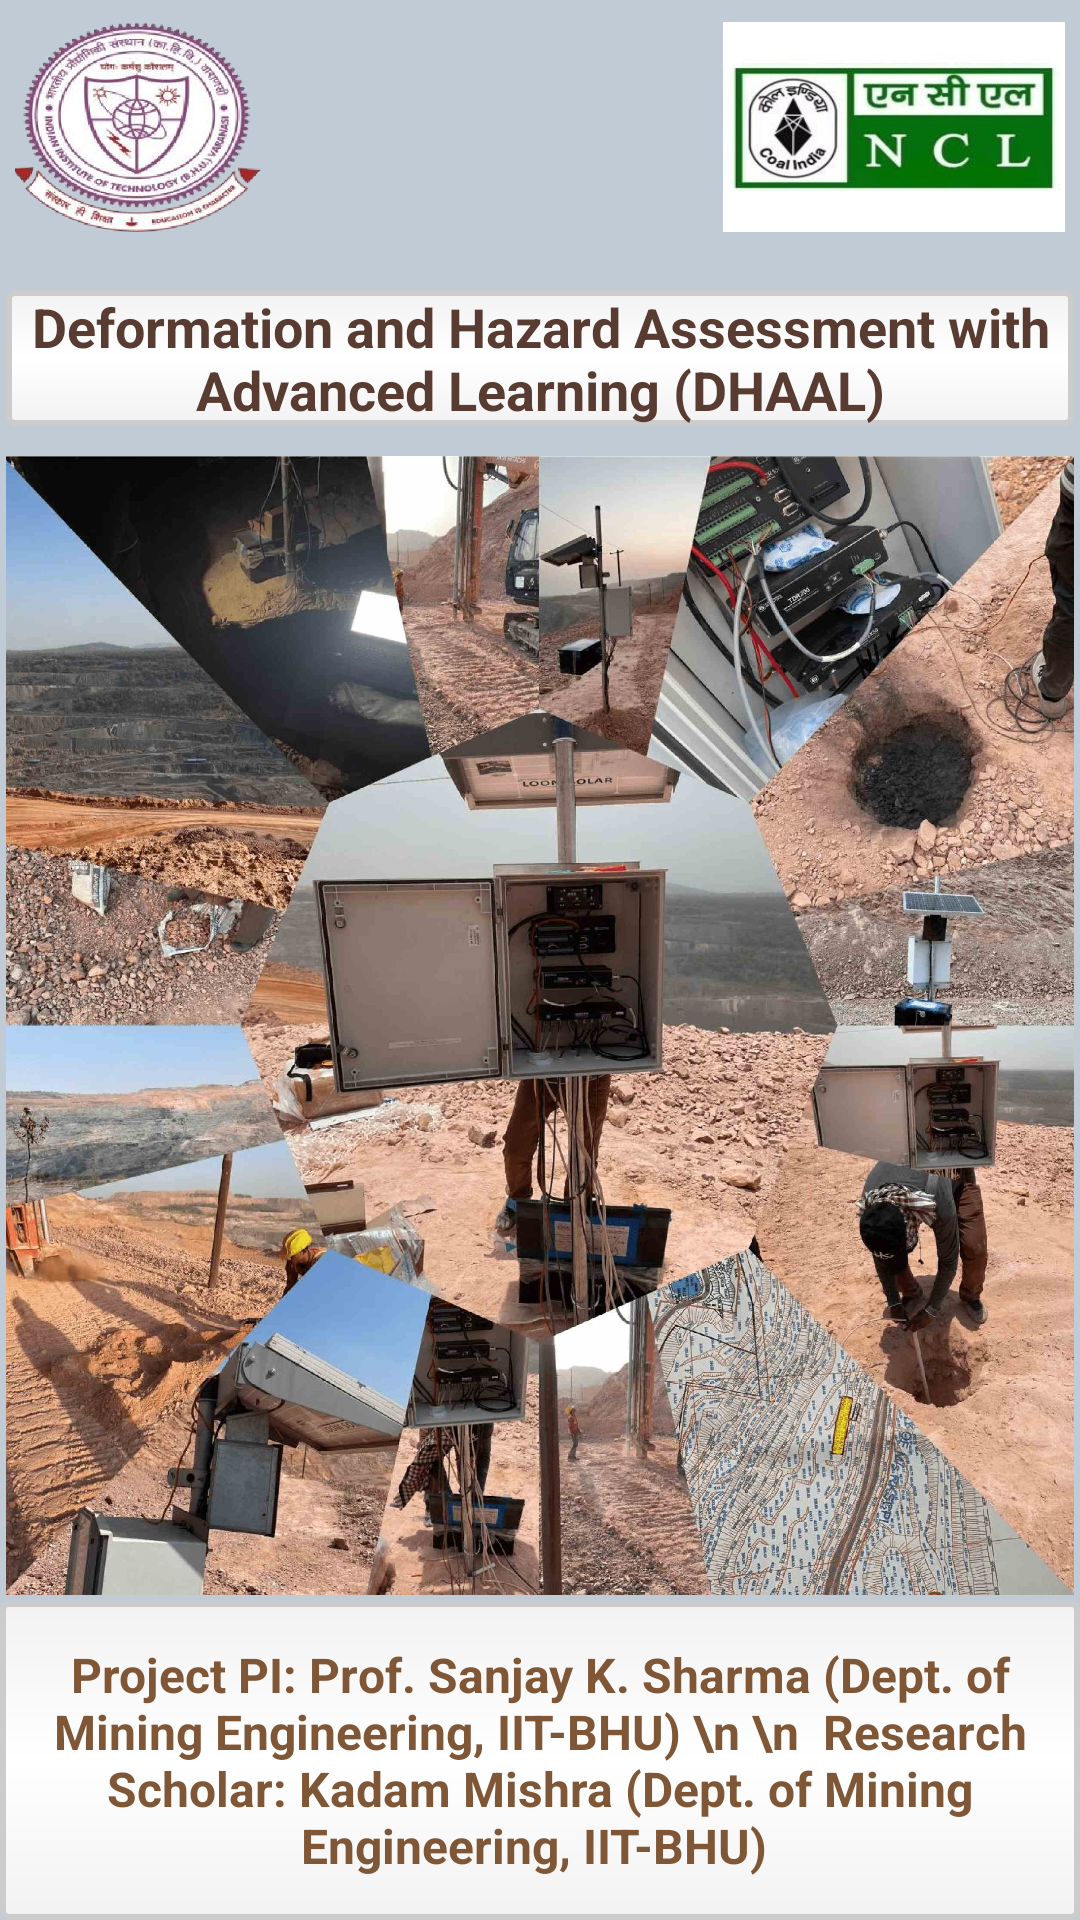

Write the Android layout XML for this screen, with the resource values it uses.
<!-- AndroidManifest.xml: application theme Theme.Mining -->
<!-- res/layout/activity_splash_screen.xml -->
<?xml version="1.0" encoding="utf-8"?>
<LinearLayout
    xmlns:android="http://schemas.android.com/apk/res/android"
    android:id="@+id/rightLayout"
    android:layout_width="match_parent"
    android:layout_height="match_parent"
    android:orientation="vertical"
    android:background="#c1cbd5"
    android:weightSum="3">

    

    <LinearLayout
        android:id="@+id/lay1"
        android:layout_width="match_parent"
        android:layout_height="0dp"
        android:layout_weight="0.4"
        android:gravity="right|center_vertical|center_horizontal"
        android:orientation="horizontal">


        <LinearLayout
            android:layout_width="50dp"
            android:layout_height="70dp"
            android:layout_gravity="left|center_horizontal|center_vertical"
            android:layout_margin="5dp"
            android:layout_weight="1"
            android:background="@drawable/bhu">

        </LinearLayout>

        <LinearLayout
            android:layout_width="70dp"
            android:layout_height="70dp"
            android:layout_weight="2"
            android:gravity="left|center_horizontal|center_vertical"
            android:layout_margin="5dp">



        </LinearLayout>
        <LinearLayout
            android:layout_width="50dp"
            android:layout_height="70dp"
            android:layout_margin="5dp"
            android:layout_weight="2"
            android:background="@drawable/ncl">

        </LinearLayout>



    </LinearLayout>

    <LinearLayout
        android:id="@+id/laydetails"
        android:layout_width="fill_parent"
        android:layout_height="0dip"
        android:gravity="center_vertical|center_horizontal|center"
        android:orientation="vertical"
        android:layout_margin="2dp"

        android:layout_weight="2.1" >


        <TextView
            android:layout_width="match_parent"
            android:layout_height="wrap_content"
            android:textStyle="bold"
            android:gravity="center"
            android:layout_marginTop="10dp"
            android:layout_marginBottom="10dp"
            android:background="@drawable/customborder_dialog"
            android:text="Deformation and Hazard Assessment with Advanced Learning (DHAAL)"
            android:textColor="#583b31"
            android:textSize="18sp" />

        <ImageView
            android:layout_width="match_parent"
            android:layout_height="wrap_content"
            android:background="@drawable/backk"
            >

        </ImageView>



    </LinearLayout>


    
    <LinearLayout
        android:id="@+id/lay3"
        android:layout_width="fill_parent"
        android:layout_height="0dip"
        android:layout_weight="0.5"
        android:orientation="vertical"
        android:background="@drawable/customborder_dialog"
        android:gravity="top|center_horizontal|center_vertical"
        >


        <TextView
            android:layout_width="match_parent"
            android:layout_height="match_parent"
            android:gravity="center"
            android:text="Project PI: Prof. Sanjay K. Sharma (Dept. of Mining Engineering, IIT-BHU) \n \n  Research Scholar: Kadam Mishra (Dept. of Mining Engineering, IIT-BHU) "
            android:textStyle="bold"
            android:textColor="#7f5737"
            android:textSize="16sp" />


    </LinearLayout>

</LinearLayout>
<!-- resources referenced by this layout -->
<resources>
  <!-- drawable backk: jpg bitmap (drawable, 523468 bytes) -->
  <!-- drawable bhu: png bitmap (drawable, 86114 bytes) -->
  <!-- drawable customborder_dialog (drawable) -->
  <?xml version="1.0" encoding="UTF-8"?>
  <shape xmlns:android="http://schemas.android.com/apk/res/android" android:shape="rectangle">
      <corners android:radius="2dp"/>
  
      <stroke android:width="2dp" android:color="#CCCCCC"/>
      <gradient
          android:startColor="#F2F2F2"
          android:centerColor="#FFFFFF"
          android:endColor="#F2F2F2"
          android:angle="90"/>
  
  </shape>
  <!-- drawable ncl: jpg bitmap (drawable, 13856 bytes) -->
  <style name="Theme.Mining" parent="Theme.MaterialComponents.DayNight.DarkActionBar">
          
          <item name="colorPrimary">@color/purple_500</item>
          <item name="colorPrimaryVariant">@color/purple_700</item>
          <item name="colorOnPrimary">@color/white</item>
          
          <item name="colorSecondary">@color/teal_200</item>
          <item name="colorSecondaryVariant">@color/teal_700</item>
          <item name="colorOnSecondary">@color/black</item>
          
          <item name="android:statusBarColor">?attr/colorPrimaryVariant</item>
          
      </style>
  <color name="purple_500">#FF6200EE</color>
  <color name="purple_700">#FF3700B3</color>
  <color name="white">#FFFFFFFF</color>
  <color name="teal_200">#FF03DAC5</color>
  <color name="teal_700">#FF018786</color>
  <color name="black">#FF000000</color>
</resources>
